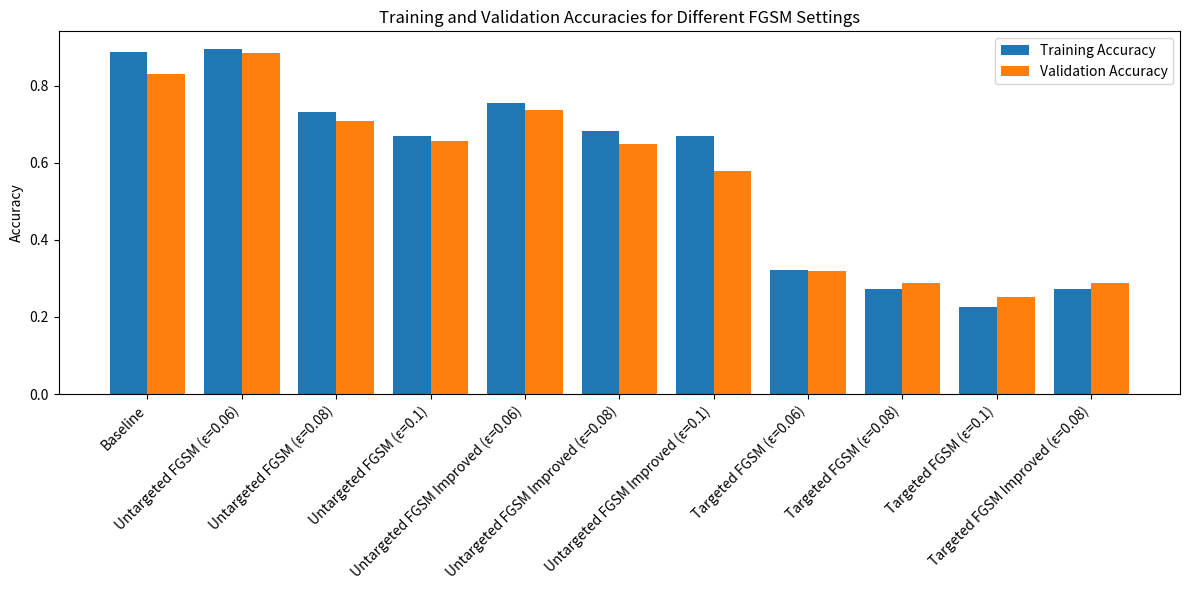

Here is the Python script that generated this plot:
import matplotlib.pyplot as plt
import numpy as np

# Data
x_labels = [
    'Baseline', 'Untargeted FGSM (ε=0.06)', 'Untargeted FGSM (ε=0.08)', 'Untargeted FGSM (ε=0.1)', 
    'Untargeted FGSM Improved (ε=0.06)', 'Untargeted FGSM Improved (ε=0.08)', 'Untargeted FGSM Improved (ε=0.1)', 
    'Targeted FGSM (ε=0.06)', 'Targeted FGSM (ε=0.08)', 'Targeted FGSM (ε=0.1)', 
    'Targeted FGSM Improved (ε=0.08)'
]
training_acc = [0.88670, 0.89569, 0.73177, 0.66954, 0.75406, 0.68298, 0.66954, 0.32183, 0.27136, 0.22678, 0.27136]
validation_acc = [0.83004, 0.88538, 0.70817, 0.65744, 0.73650, 0.64954, 0.57839, 0.32016, 0.28854, 0.25296, 0.28854]

# Bar chart settings
x = np.arange(len(x_labels))
bar_width = 0.4

# Plot
plt.figure(figsize=(12, 6))
plt.bar(x - bar_width / 2, training_acc, bar_width, label='Training Accuracy')
plt.bar(x + bar_width / 2, validation_acc, bar_width, label='Validation Accuracy')

# Customize
plt.xticks(x, x_labels, rotation=45, ha='right', fontsize=10)
plt.ylabel('Accuracy')
plt.title('Training and Validation Accuracies for Different FGSM Settings')
plt.legend()
plt.tight_layout()

# Show
plt.show()
